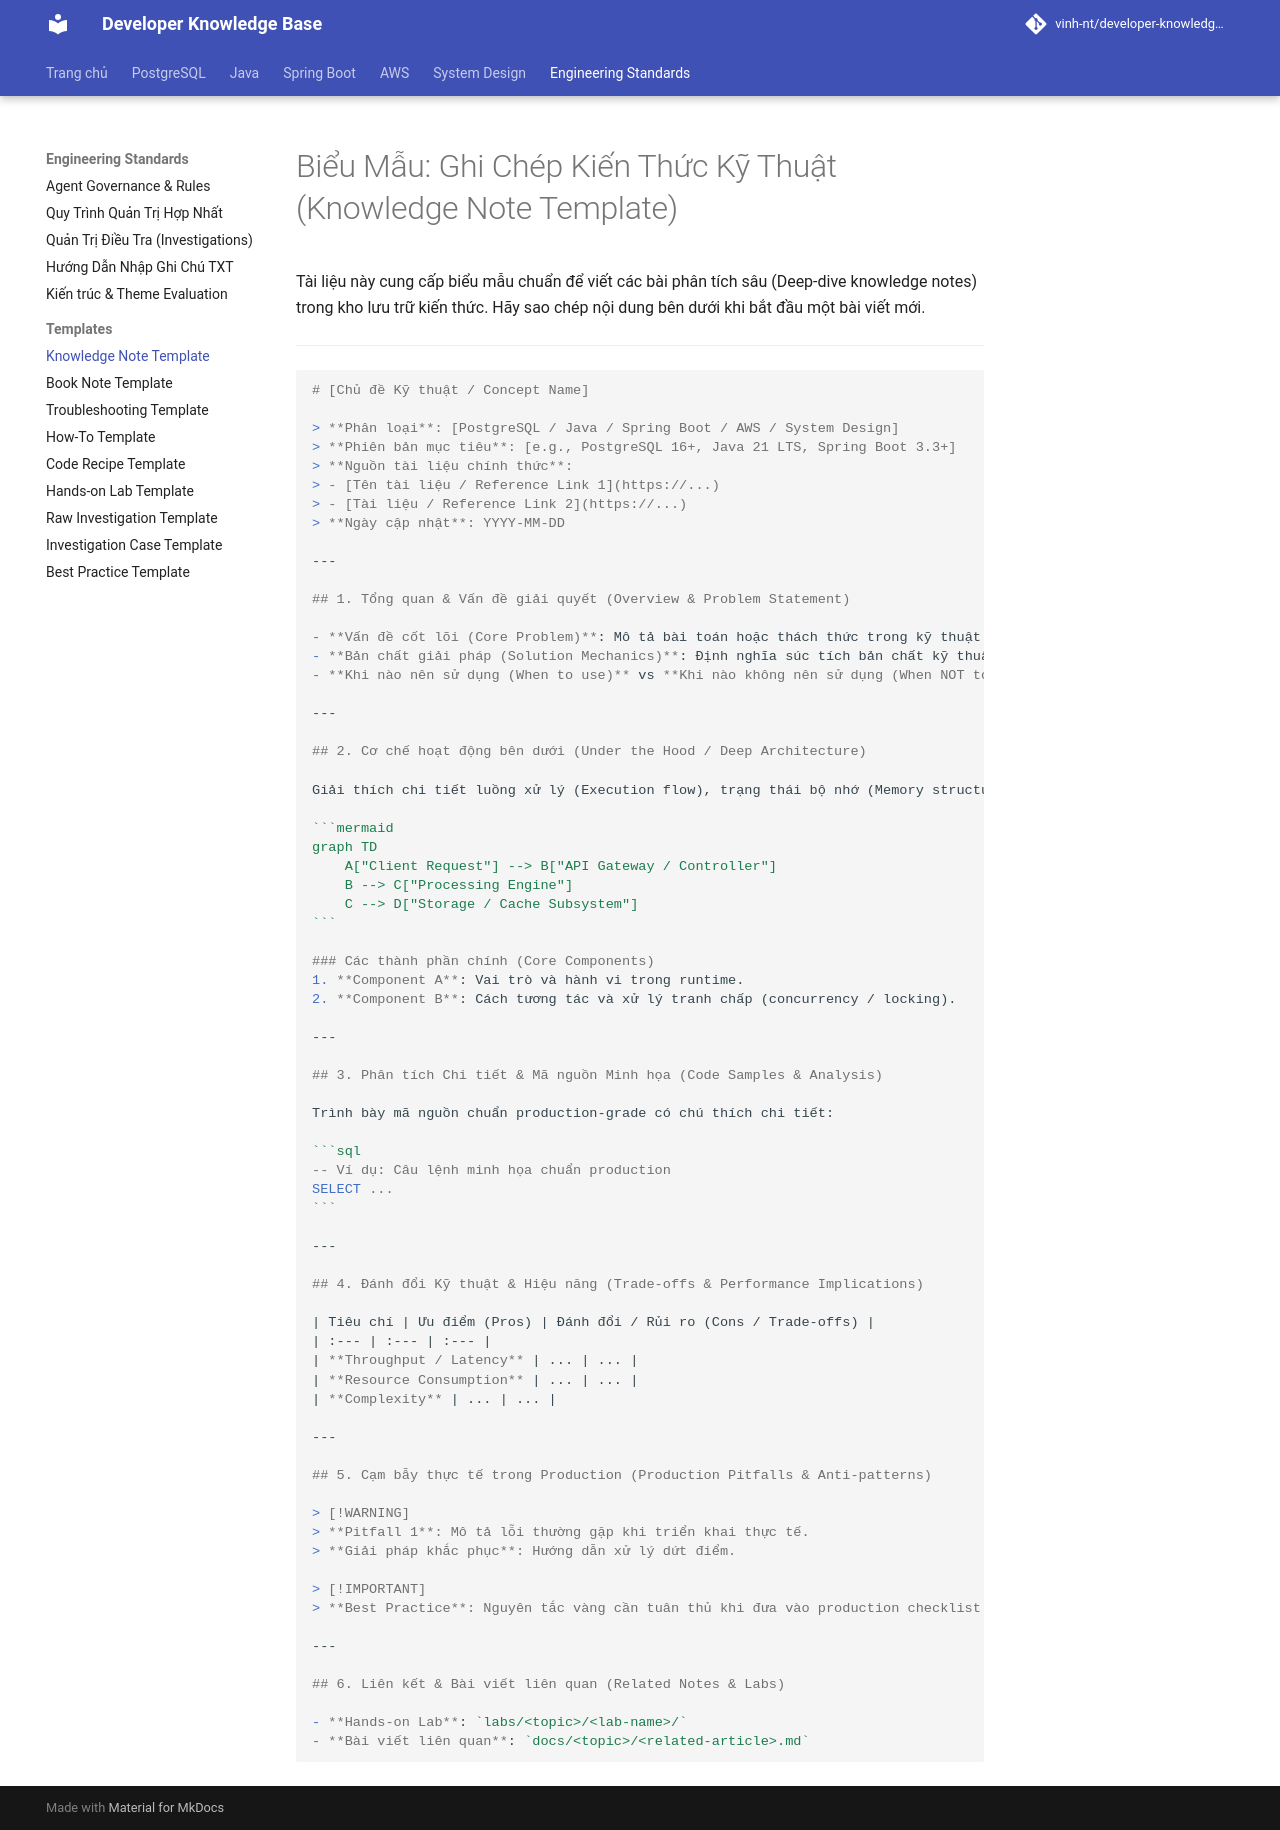

repository: Deploy-Website/developer-knowledge-base · page: starter-templates/knowledge-note/index.html · generator: mkdocs

# Biểu Mẫu: Ghi Chép Kiến Thức Kỹ Thuật (Knowledge Note Template)

Tài liệu này cung cấp biểu mẫu chuẩn để viết các bài phân tích sâu (Deep-dive knowledge notes) trong kho lưu trữ kiến thức. Hãy sao chép nội dung bên dưới khi bắt đầu một bài viết mới.

---

````markdown
# [Chủ đề Kỹ thuật / Concept Name]

> **Phân loại**: [PostgreSQL / Java / Spring Boot / AWS / System Design]  
> **Phiên bản mục tiêu**: [e.g., PostgreSQL 16+, Java 21 LTS, Spring Boot 3.3+]  
> **Nguồn tài liệu chính thức**:  
> - [Tên tài liệu / Reference Link 1](https://...)  
> - [Tài liệu / Reference Link 2](https://...)  
> **Ngày cập nhật**: YYYY-MM-DD  

---

## 1. Tổng quan & Vấn đề giải quyết (Overview & Problem Statement)

- **Vấn đề cốt lõi (Core Problem)**: Mô tả bài toán hoặc thách thức trong kỹ thuật phần mềm mà cơ chế này giải quyết.
- **Bản chất giải pháp (Solution Mechanics)**: Định nghĩa súc tích bản chất kỹ thuật bên dưới.
- **Khi nào nên sử dụng (When to use)** vs **Khi nào không nên sử dụng (When NOT to use)**.

---

## 2. Cơ chế hoạt động bên dưới (Under the Hood / Deep Architecture)

Giải thích chi tiết luồng xử lý (Execution flow), trạng thái bộ nhớ (Memory structures), hoặc thuật toán nền tảng.

```mermaid
graph TD
    A["Client Request"] --> B["API Gateway / Controller"]
    B --> C["Processing Engine"]
    C --> D["Storage / Cache Subsystem"]
```

### Các thành phần chính (Core Components)
1. **Component A**: Vai trò và hành vi trong runtime.
2. **Component B**: Cách tương tác và xử lý tranh chấp (concurrency / locking).

---

## 3. Phân tích Chi tiết & Mã nguồn Minh họa (Code Samples & Analysis)

Trình bày mã nguồn chuẩn production-grade có chú thích chi tiết:

```sql
-- Ví dụ: Câu lệnh minh họa chuẩn production
SELECT ...
```

---

## 4. Đánh đổi Kỹ thuật & Hiệu năng (Trade-offs & Performance Implications)

| Tiêu chí | Ưu điểm (Pros) | Đánh đổi / Rủi ro (Cons / Trade-offs) |
| :--- | :--- | :--- |
| **Throughput / Latency** | ... | ... |
| **Resource Consumption** | ... | ... |
| **Complexity** | ... | ... |

---

## 5. Cạm bẫy thực tế trong Production (Production Pitfalls & Anti-patterns)

> [!WARNING]
> **Pitfall 1**: Mô tả lỗi thường gặp khi triển khai thực tế.
> **Giải pháp khắc phục**: Hướng dẫn xử lý dứt điểm.

> [!IMPORTANT]
> **Best Practice**: Nguyên tắc vàng cần tuân thủ khi đưa vào production checklist.

---

## 6. Liên kết & Bài viết liên quan (Related Notes & Labs)

- **Hands-on Lab**: `labs/<topic>/<lab-name>/`
- **Bài viết liên quan**: `docs/<topic>/<related-article>.md`
````
